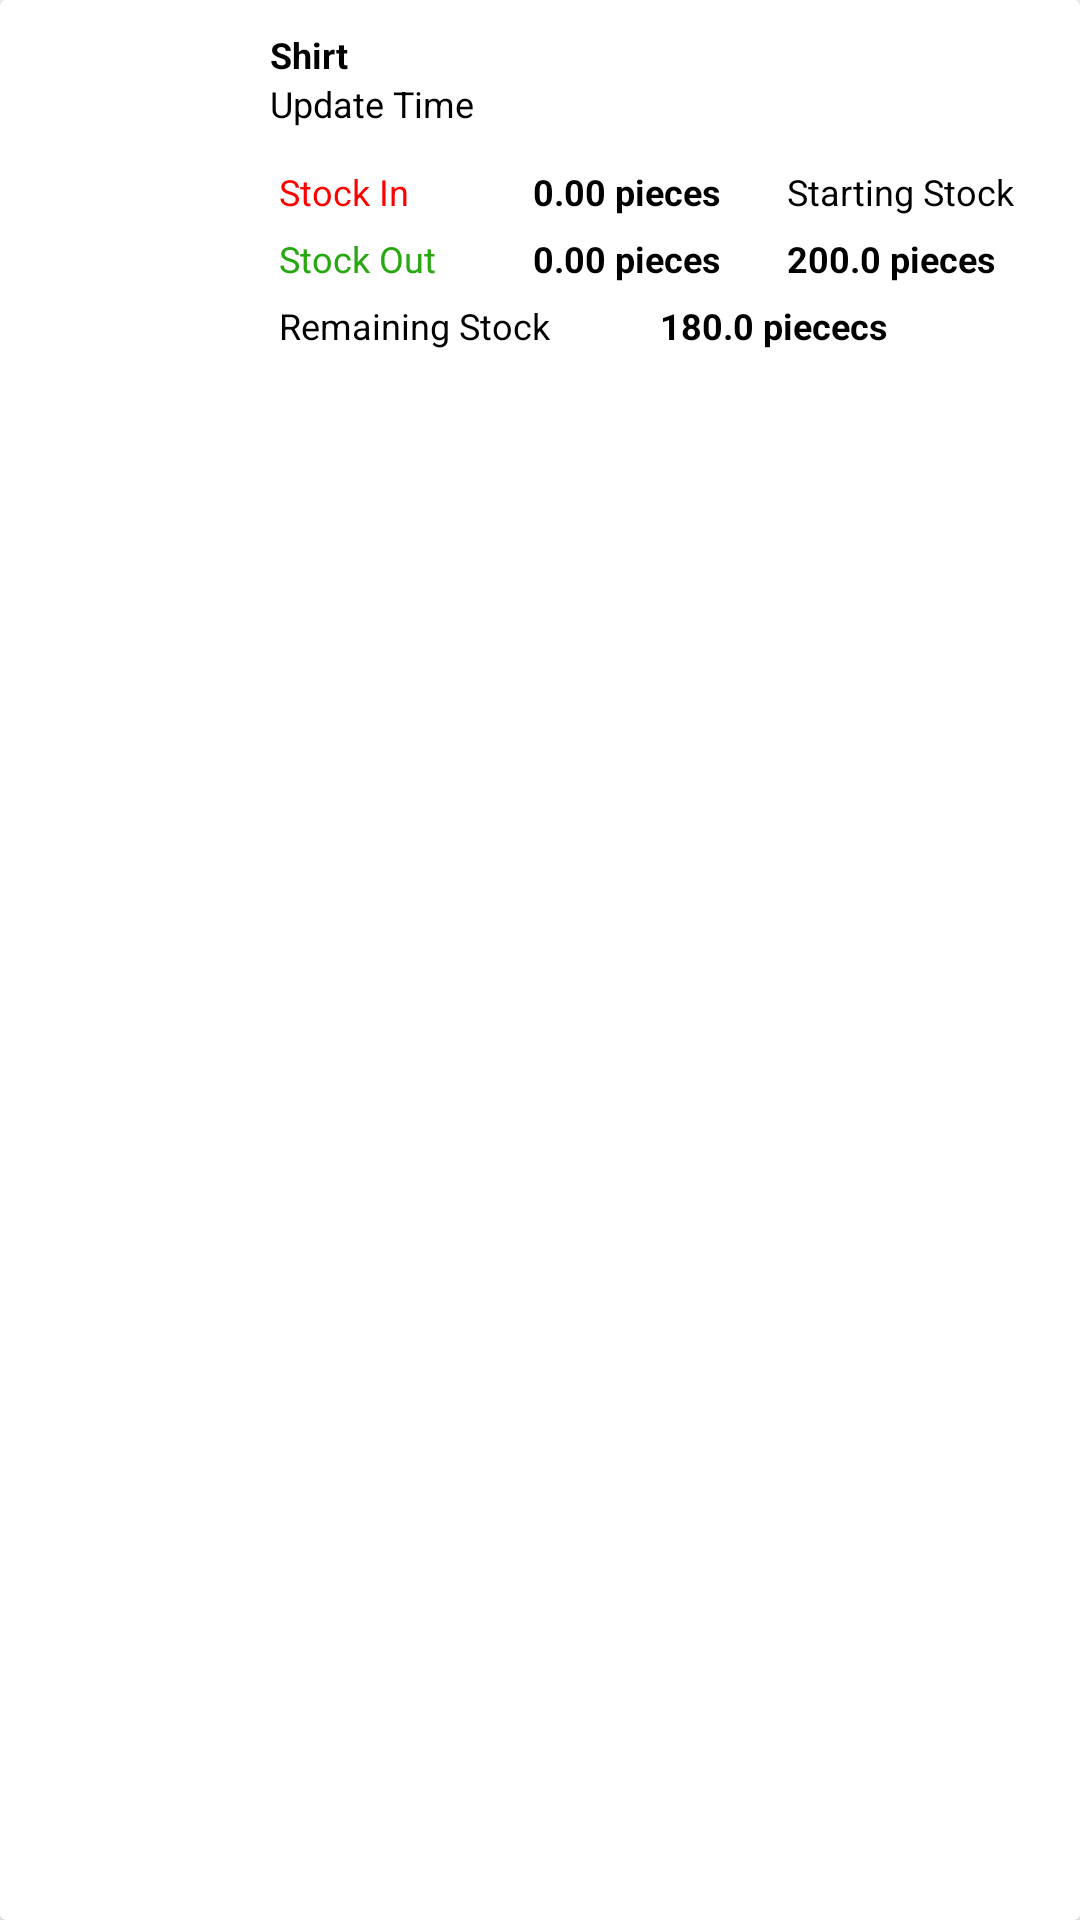

Reconstruct the res/layout file that produces this screen, plus the resources it refers to.
<!-- AndroidManifest.xml: application theme Theme.AdminSideDemoProject -->
<!-- res/layout/stock_item_card_row_layout.xml -->
<?xml version="1.0" encoding="utf-8"?>
<androidx.cardview.widget.CardView xmlns:android="http://schemas.android.com/apk/res/android"
    android:layout_width="match_parent"
    xmlns:app="http://schemas.android.com/apk/res-auto"
    android:layout_margin="10dp"
    android:elevation="3dp"
    android:id="@+id/prod_item_card"
    app:contentPadding="5dp"
    android:layout_height="wrap_content">

    <RelativeLayout
        android:layout_width="match_parent"
        android:layout_height="wrap_content"
        >
        <LinearLayout
            android:layout_width="match_parent"
            android:layout_height="wrap_content"
            android:orientation="horizontal"
            >
            <ImageView
                android:id="@+id/product_rc_im"
                android:layout_weight="1"
                android:layout_width="160dp"
                android:layout_height="120dp"
                android:layout_gravity="center_vertical"
                >
            </ImageView>
            <LinearLayout
                android:layout_weight="1"
                android:layout_width="match_parent"
                android:layout_height="wrap_content"
                android:orientation="vertical"
                >
                <RelativeLayout
                    android:layout_width="match_parent"
                    android:layout_height="wrap_content"
                    >

                    <LinearLayout
                        android:id="@+id/item_name_update_time"
                        android:layout_width="wrap_content"
                        android:layout_height="wrap_content"
                        android:layout_marginStart="5dp"
                        android:layout_marginTop="5dp"
                        android:layout_marginEnd="5dp"
                        android:layout_marginBottom="5dp"
                        android:orientation="vertical">

                        <TextView
                            android:id="@+id/product_rc_name"
                            android:layout_width="wrap_content"
                            android:layout_height="wrap_content"
                            android:text="Shirt"
                            android:textStyle="bold"
                            android:textColor="@color/black"
                            android:textSize="12sp" />

                        <TextView
                            android:id="@+id/product_rc_update_time"
                            android:layout_width="wrap_content"
                            android:layout_height="wrap_content"
                            android:text="Update Time"
                            android:textColor="@color/black"
                            android:textSize="12sp" />
                    </LinearLayout>

                    <ImageView
                        android:id="@+id/product_rc_edit"
                        android:layout_width="wrap_content"
                        android:layout_height="wrap_content"
                        android:layout_alignParentEnd="true"
                        android:layout_gravity="end"
                        android:layout_marginTop="10dp"
                        android:layout_marginEnd="20dp"
                        android:layout_marginBottom="5dp"
                        android:src="@drawable/ic_edit_black" />
                </RelativeLayout>


                <LinearLayout
                    android:layout_below="@+id/item_name_update_time"
                    android:layout_width="match_parent"
                    android:layout_height="wrap_content"
                    android:orientation="vertical"
                    android:layout_margin="5dp"
                    android:layout_alignParentStart="true"
                    >
                    <LinearLayout
                        android:layout_width="match_parent"
                        android:layout_height="wrap_content"
                        android:orientation="horizontal"
                        android:layout_margin="3dp"
                        >

                        <TextView
                            android:layout_width="match_parent"
                            android:layout_height="match_parent"
                            android:layout_weight="1"
                            android:text="Stock In"
                            android:textColor="@color/red"
                            android:textSize="12sp"></TextView>
                        <TextView
                            android:id="@+id/product_rc_stock_in"
                            android:layout_weight="1"
                            android:textColor="@color/black"
                            android:textSize="12sp"
                            android:textStyle="bold"
                            android:layout_width="match_parent"
                            android:layout_height="wrap_content"
                            android:text="0.00 pieces"
                            >
                        </TextView>

                        <TextView
                            android:layout_width="match_parent"
                            android:layout_height="match_parent"
                            android:layout_weight="1"
                            android:text="Starting Stock"
                            android:textColor="@color/black"
                            android:textSize="12sp"></TextView>


                    </LinearLayout>
                    <LinearLayout
                        android:layout_width="match_parent"
                        android:layout_height="wrap_content"
                        android:orientation="horizontal"
                        android:layout_margin="3dp"
                        >
                        <TextView
                            android:layout_weight="1"
                            android:textColor="@color/greendark"
                            android:textSize="12sp"
                            android:layout_width="match_parent"
                            android:layout_height="wrap_content"
                            android:text="Stock Out"
                            >
                        </TextView>
                        <TextView
                            android:id="@+id/product_rc_stock_out"
                            android:layout_weight="1"
                            android:textColor="@color/black"
                            android:textSize="12sp"
                            android:textStyle="bold"
                            android:layout_width="match_parent"
                            android:layout_height="wrap_content"
                            android:text="0.00 pieces"
                            >
                        </TextView>

                        <TextView
                            android:id="@+id/product_rc_start_stock"
                            android:layout_weight="1"
                            android:textColor="@color/black"
                            android:textSize="12sp"
                            android:textStyle="bold"
                            android:layout_width="match_parent"
                            android:layout_height="wrap_content"
                            android:text="200.0 pieces"
                            >
                        </TextView>

                    </LinearLayout>
                    <LinearLayout
                        android:layout_width="match_parent"
                        android:layout_height="wrap_content"
                        android:orientation="horizontal"
                        android:layout_margin="3dp"
                        >
                        <TextView
                            android:layout_weight="1"
                            android:textColor="@color/black"
                            android:textSize="12sp"

                            android:layout_width="match_parent"
                            android:layout_height="wrap_content"
                            android:text="Remaining Stock"
                            >
                        </TextView>
                        <TextView
                            android:id="@+id/product_rc_stock_availableStock"
                            android:layout_weight="1"
                            android:textColor="@color/black"
                            android:textSize="12sp"
                            android:textStyle="bold"
                            android:layout_width="match_parent"
                            android:layout_height="wrap_content"
                            android:text="180.0 piececs"
                            >
                        </TextView>

                    </LinearLayout>

                </LinearLayout>

            </LinearLayout>


        </LinearLayout>





    </RelativeLayout>

</androidx.cardview.widget.CardView>
<!-- resources referenced by this layout -->
<resources>
  <color name="black">#FF000000</color>
  <color name="greendark">#27A810</color>
  <color name="red">#FF0000</color>
  <style name="Theme.AdminSideDemoProject" parent="Theme.MaterialComponents.DayNight.NoActionBar">
          
          <item name="colorPrimary">@color/appl_all_view_color</item>
          <item name="colorPrimaryVariant">@color/appl_all_view_color</item>
          <item name="colorOnPrimary">@color/white</item>
          
          <item name="colorSecondary">@color/teal_200</item>
          <item name="colorSecondaryVariant">@color/teal_700</item>
          <item name="colorOnSecondary">@color/white</item>
          
          <item name="android:statusBarColor" tools:targetApi="l">?attr/colorPrimaryVariant</item>
          
      </style>
  <color name="appl_all_view_color">#393737</color>
  <color name="white">#FFFFFFFF</color>
  <color name="teal_200">#FF03DAC5</color>
  <color name="teal_700">#FF018786</color>
</resources>
